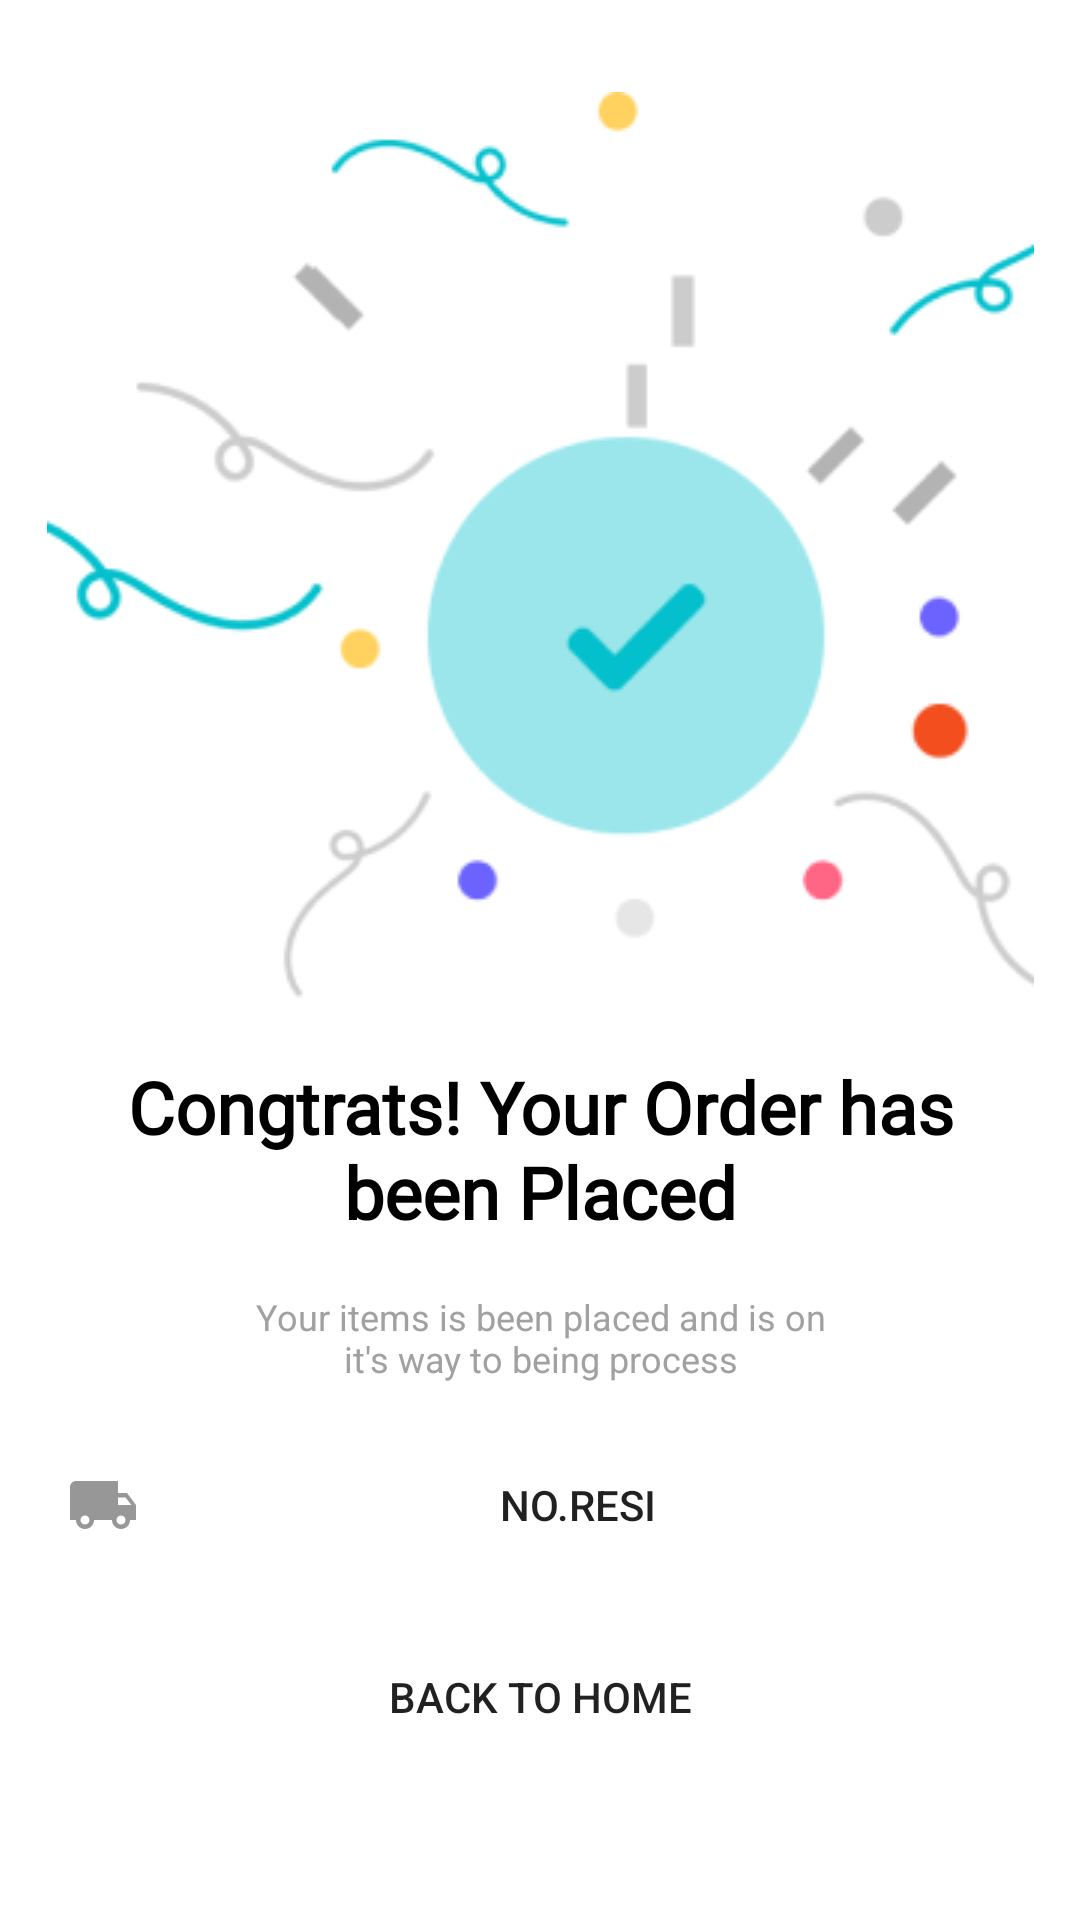

Reconstruct the res/layout file that produces this screen, plus the resources it refers to.
<!-- AndroidManifest.xml: application theme Theme.Btik -->
<!-- res/layout/congrats_activity.xml -->
<?xml version="1.0" encoding="utf-8"?>
<androidx.constraintlayout.widget.ConstraintLayout xmlns:android="http://schemas.android.com/apk/res/android"
    android:layout_width="match_parent"
    android:layout_height="match_parent"
    xmlns:app="http://schemas.android.com/apk/res-auto">

    <ImageView
        android:id="@+id/congrats"
        android:layout_width="329dp"
        android:layout_height="302dp"
        android:layout_marginTop="92px"
        android:layout_marginLeft="1px"
        android:background="@drawable/petasan"
        app:layout_constraintLeft_toLeftOf="parent"
        app:layout_constraintRight_toRightOf="parent"
        app:layout_constraintTop_toTopOf="parent"/>

    <TextView
        android:id="@+id/teks1"
        android:layout_width="276dp"
        android:layout_height="58dp"
        android:layout_marginTop="20dp"
        android:textColor="@color/black"
        android:fontFamily="@font/lato"
        android:text="Congtrats! Your Order has been Placed"
        android:textAlignment="center"
        android:textSize="24sp"
        android:textStyle="bold"
        app:layout_constraintTop_toBottomOf="@id/congrats"
        app:layout_constraintLeft_toLeftOf="parent"
        app:layout_constraintRight_toRightOf="parent" />

    <TextView
        android:id="@+id/teks2"
        android:layout_width="196dp"
        android:layout_height="36dp"
        android:layout_marginTop="20dp"
        android:textSize="12sp"
        android:textAlignment="center"
        android:textColor="#A1A1A1"
        android:text="Your items is been placed and is on it's way to being process"
        app:layout_constraintTop_toBottomOf="@id/teks1"
        app:layout_constraintLeft_toLeftOf="parent"
        app:layout_constraintRight_toRightOf="parent"/>

    <Button
        android:id="@+id/no_resi"
        android:layout_width="316dp"
        android:layout_height="54dp"
        android:layout_marginTop="8dp"
        android:background="@drawable/custom_button1"
        android:text="no.resi"
        android:drawableLeft="@drawable/shipping_car"
        app:layout_constraintHorizontal_bias="0.505"
        app:layout_constraintLeft_toLeftOf="parent"
        app:layout_constraintRight_toRightOf="parent"
        app:layout_constraintTop_toBottomOf="@id/teks2" />

    <Button
        android:id="@+id/back_home"
        android:layout_width="316dp"
        android:layout_height="54dp"
        android:layout_marginTop="10dp"
        android:background="@drawable/custom_button1"
        android:text="BACK TO HOME"
        app:layout_constraintTop_toBottomOf="@id/no_resi"
        app:layout_constraintLeft_toLeftOf="parent"
        app:layout_constraintRight_toRightOf="parent"/>


</androidx.constraintlayout.widget.ConstraintLayout>
<!-- resources referenced by this layout -->
<resources>
  <color name="black">#FF000000</color>
  <!-- drawable petasan: png bitmap (drawable, 20290 bytes) -->
  <!-- drawable shipping_car (drawable) -->
  <vector android:height="24dp" android:tint="#979797"
      android:viewportHeight="24" android:viewportWidth="24"
      android:width="24dp" xmlns:android="http://schemas.android.com/apk/res/android">
      <path android:fillColor="@android:color/white" android:pathData="M20,8h-3L17,4L3,4c-1.1,0 -2,0.9 -2,2v11h2c0,1.66 1.34,3 3,3s3,-1.34 3,-3h6c0,1.66 1.34,3 3,3s3,-1.34 3,-3h2v-5l-3,-4zM6,18.5c-0.83,0 -1.5,-0.67 -1.5,-1.5s0.67,-1.5 1.5,-1.5 1.5,0.67 1.5,1.5 -0.67,1.5 -1.5,1.5zM19.5,9.5l1.96,2.5L17,12L17,9.5h2.5zM18,18.5c-0.83,0 -1.5,-0.67 -1.5,-1.5s0.67,-1.5 1.5,-1.5 1.5,0.67 1.5,1.5 -0.67,1.5 -1.5,1.5z"/>
  </vector>
  <style name="Theme.Btik" parent="Theme.MaterialComponents.Light.NoActionBar">
          
          <item name="colorPrimary">@color/purple_500</item>
          <item name="colorPrimaryVariant">@color/purple_700</item>
          <item name="colorOnPrimary">@color/white</item>
          
          <item name="colorSecondary">@color/teal_200</item>
          <item name="colorSecondaryVariant">@color/teal_700</item>
          <item name="colorOnSecondary">@color/black</item>
          
          <item name="android:statusBarColor" tools:targetApi="l">@color/blue</item>
          
      </style>
  <color name="purple_500">#FF6200EE</color>
  <color name="purple_700">#FF3700B3</color>
  <color name="white">#FFFFFFFF</color>
  <color name="teal_200">#FF03DAC5</color>
  <color name="teal_700">#FF018786</color>
  <color name="blue">#03C0CC</color>
</resources>
